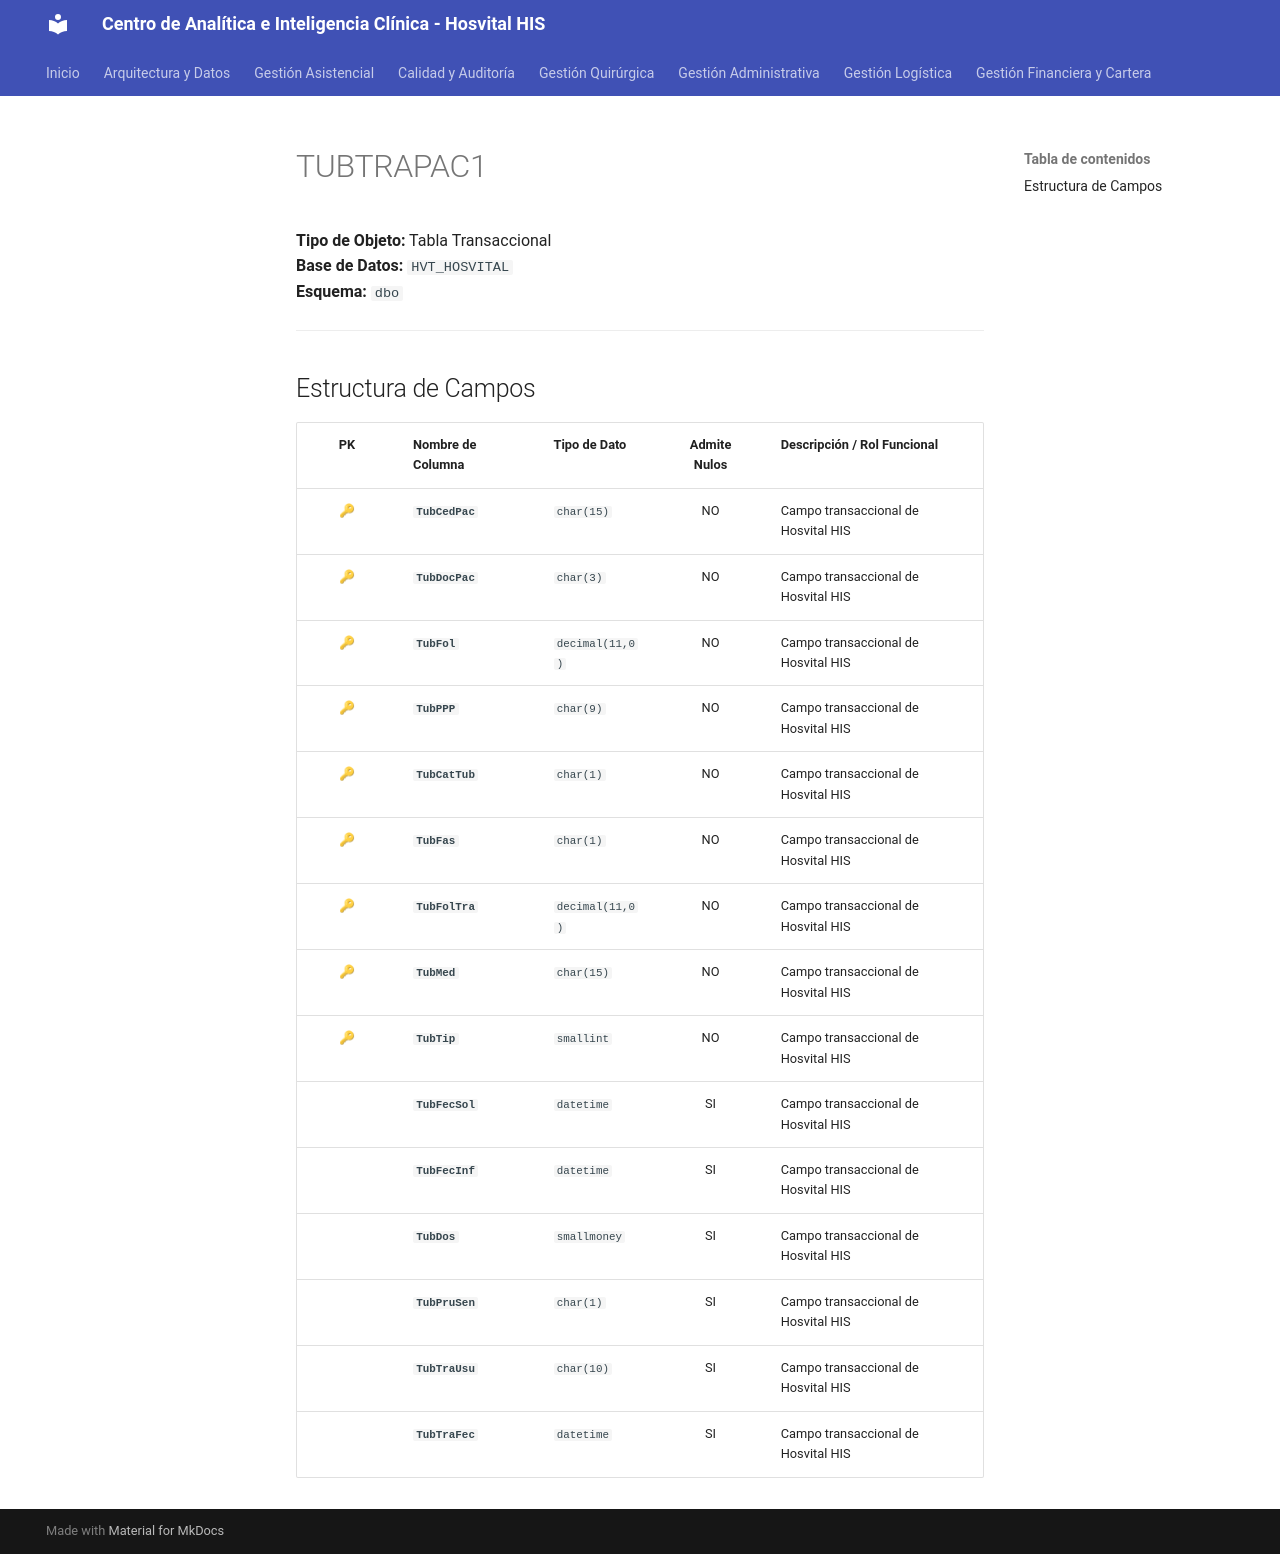

repository: SoporteSaludtech/superset-docs · page: diccionario-general/TUBTRAPAC1/index.html · generator: mkdocs

# TUBTRAPAC1

**Tipo de Objeto:** Tabla Transaccional  
**Base de Datos:** `HVT_HOSVITAL`  
**Esquema:** `dbo`

---

## Estructura de Campos

| PK | Nombre de Columna | Tipo de Dato | Admite Nulos | Descripción / Rol Funcional |
| :-: | :--- | :--- | :-: | :--- |
| 🔑 | **`TubCedPac`** | `char(15)` | NO | Campo transaccional de Hosvital HIS |
| 🔑 | **`TubDocPac`** | `char(3)` | NO | Campo transaccional de Hosvital HIS |
| 🔑 | **`TubFol`** | `decimal(11,0)` | NO | Campo transaccional de Hosvital HIS |
| 🔑 | **`TubPPP`** | `char(9)` | NO | Campo transaccional de Hosvital HIS |
| 🔑 | **`TubCatTub`** | `char(1)` | NO | Campo transaccional de Hosvital HIS |
| 🔑 | **`TubFas`** | `char(1)` | NO | Campo transaccional de Hosvital HIS |
| 🔑 | **`TubFolTra`** | `decimal(11,0)` | NO | Campo transaccional de Hosvital HIS |
| 🔑 | **`TubMed`** | `char(15)` | NO | Campo transaccional de Hosvital HIS |
| 🔑 | **`TubTip`** | `smallint` | NO | Campo transaccional de Hosvital HIS |
|  | **`TubFecSol`** | `datetime` | SI | Campo transaccional de Hosvital HIS |
|  | **`TubFecInf`** | `datetime` | SI | Campo transaccional de Hosvital HIS |
|  | **`TubDos`** | `smallmoney` | SI | Campo transaccional de Hosvital HIS |
|  | **`TubPruSen`** | `char(1)` | SI | Campo transaccional de Hosvital HIS |
|  | **`TubTraUsu`** | `char(10)` | SI | Campo transaccional de Hosvital HIS |
|  | **`TubTraFec`** | `datetime` | SI | Campo transaccional de Hosvital HIS |
